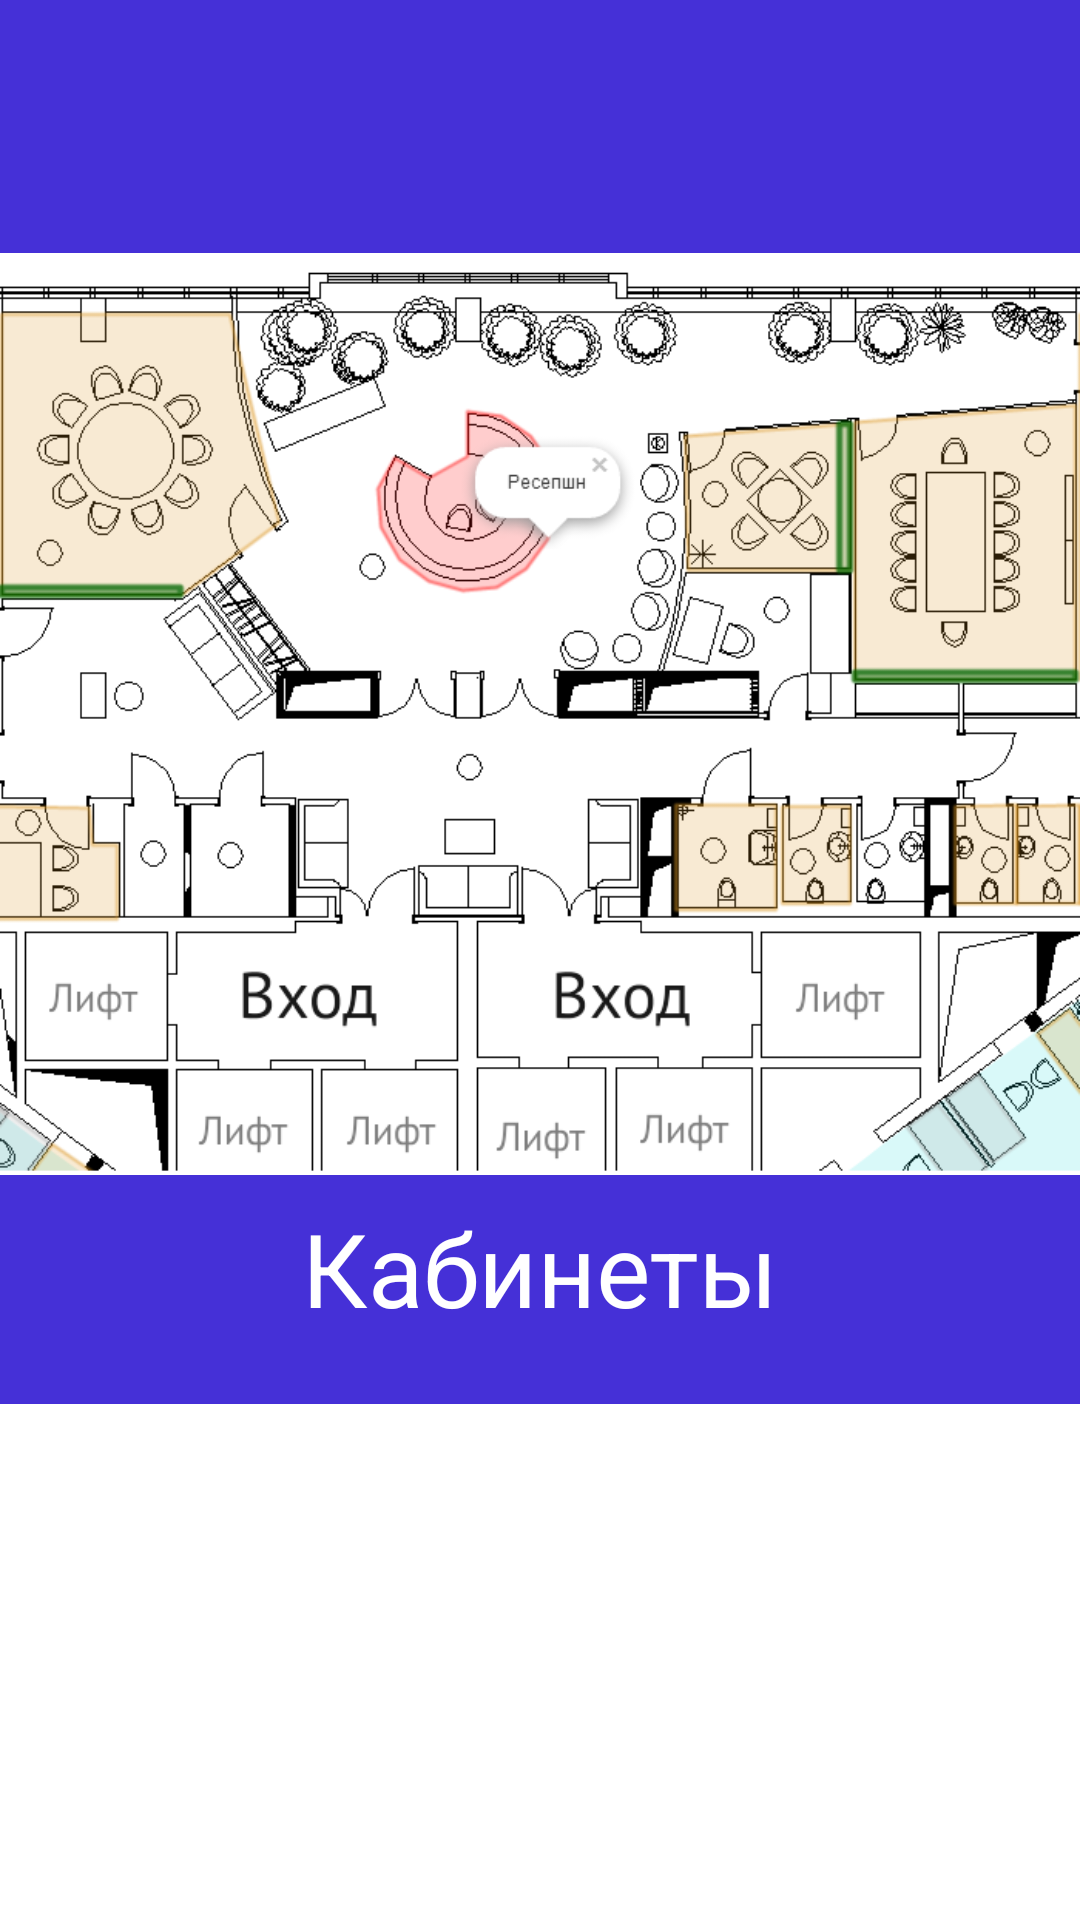

Reconstruct the res/layout file that produces this screen, plus the resources it refers to.
<!-- AndroidManifest.xml: application theme Theme.SmartOfficeClient -->
<!-- res/layout/rooms_fragment.xml -->
<?xml version="1.0" encoding="utf-8"?>
<androidx.coordinatorlayout.widget.CoordinatorLayout xmlns:android="http://schemas.android.com/apk/res/android"
    xmlns:tools="http://schemas.android.com/tools"
    android:layout_width="match_parent"
    android:layout_height="match_parent"
    xmlns:app="http://schemas.android.com/apk/res-auto">
    <com.google.android.material.appbar.AppBarLayout
        android:id="@+id/collapsing_toolbar"
        android:layout_width="match_parent"
        android:layout_height="wrap_content"
        android:background="@color/primary_color">
        <com.google.android.material.appbar.CollapsingToolbarLayout
            android:layout_width="match_parent"
            android:layout_height="match_parent"
            android:fitsSystemWindows="true"
            app:contentScrim="?attr/colorPrimary"
            app:layout_scrollFlags="scroll|snap|exitUntilCollapsed"
            app:title="Кабинеты"
            app:expandedTitleGravity="center|bottom"
            app:expandedTitleTextColor="@color/white">
            <ImageView
                android:layout_marginBottom="52dp"
                android:layout_marginTop="?attr/actionBarSize"
                android:layout_width="360dp"
                android:layout_height="360dp"
                android:layout_gravity="center"
                android:src="@drawable/office"/>

            <com.google.android.material.appbar.MaterialToolbar
                android:layout_width="match_parent"
                android:background="@color/primary_color"
                android:id="@+id/toolbar"
                style="@style/Toolbar"
                android:layout_height="?attr/actionBarSize" />

        </com.google.android.material.appbar.CollapsingToolbarLayout>
    </com.google.android.material.appbar.AppBarLayout>

    <androidx.core.widget.NestedScrollView
        android:layout_width="match_parent"
        android:layout_height="match_parent"
        app:layout_behavior="com.google.android.material.appbar.AppBarLayout$ScrollingViewBehavior">
        <androidx.recyclerview.widget.RecyclerView
            android:id="@+id/listRooms"
            android:layout_width="match_parent"
            android:layout_height="match_parent"
            app:layoutManager="LinearLayoutManager"
            app:layout_behavior="@string/appbar_scrolling_view_behavior"
            tools:context=".ui.lectures.LecturesFragList"
            tools:listitem="@layout/room_item" />
    </androidx.core.widget.NestedScrollView>

</androidx.coordinatorlayout.widget.CoordinatorLayout>
<!-- res/layout/room_item.xml (included above) -->
<?xml version="1.0" encoding="utf-8"?>
<androidx.cardview.widget.CardView xmlns:android="http://schemas.android.com/apk/res/android"
    xmlns:app="http://schemas.android.com/apk/res-auto"
    xmlns:tools="http://schemas.android.com/tools"
    android:layout_width="match_parent"
    android:layout_height="wrap_content"
    android:layout_margin="8dp"
    app:cardCornerRadius="8dp"
    app:cardElevation="4dp"
    app:cardPreventCornerOverlap="false"
    app:cardUseCompatPadding="true">

    <LinearLayout
        android:layout_width="match_parent"
        android:layout_height="wrap_content"
        android:gravity="center"
        android:orientation="horizontal"
        android:padding="16dp">
        
        <LinearLayout
            android:layout_width="0dp"
            android:layout_height="wrap_content"
            android:layout_margin="8dp"
            android:layout_weight="1"
            android:orientation="vertical"
            android:padding="8dp">

            <TextView
                android:id="@+id/roomNameTextView"
                android:layout_width="match_parent"
                android:layout_height="wrap_content"
                android:layout_marginEnd="16dp"
                android:text="Название кабинета"
                android:textColor="@android:color/black"
                android:textSize="16sp" />

            <TextView
                android:id="@+id/floorTextView"
                android:layout_width="wrap_content"
                android:layout_height="wrap_content"
                android:layout_marginEnd="16dp"
                android:text="Этаж"
                android:textColor="@android:color/black"
                android:textSize="16sp" />

            <TextView
                android:id="@+id/capacityTextView"
                android:layout_width="wrap_content"
                android:layout_height="wrap_content"
                android:layout_marginEnd="16dp"
                android:text="Вместимость"
                android:textColor="@android:color/black"
                android:textSize="16sp" />

            <TextView
                android:id="@+id/workloadTextView"
                android:layout_width="wrap_content"
                android:layout_height="wrap_content"
                android:layout_marginEnd="16dp"
                android:text="Загруженность"
                android:textColor="@android:color/black"
                android:textSize="16sp" />
        </LinearLayout>
        
        <LinearLayout
            android:layout_width="wrap_content"
            android:layout_height="match_parent"
            android:layout_gravity="center"
            android:gravity="center"
            android:padding="10dp"
            android:orientation="vertical">

            <TextView
                android:id="@+id/updateTimeTextView"
                android:layout_width="wrap_content"
                android:layout_height="wrap_content"
                android:text="Время обновления"
                android:textColor="@android:color/darker_gray"
                android:textSize="12sp" />

            <TextView
                android:id="@+id/timeTextView"
                android:layout_width="wrap_content"
                android:layout_height="wrap_content"
                android:text="10:30 AM"
                android:textColor="@android:color/darker_gray"
                android:textSize="12sp" />
        </LinearLayout>
    </LinearLayout>
</androidx.cardview.widget.CardView>
<!-- resources referenced by this layout -->
<resources>
  <color name="primary_color">#4530D7</color>
  <color name="white">#FFFFFFFF</color>
  <!-- drawable office: png bitmap (drawable, 80662 bytes) -->
  <style name="Toolbar">
          <item name="android:layout_width">match_parent</item>
          <item name="android:layout_height">?attr/actionBarSize</item>
          <item name="theme">@style/ThemeOverlay.MaterialComponents.ActionBar</item>
          <item name="android:background">@color/primary_color</item>
      </style>
  <style name="Theme.SmartOfficeClient" parent="Theme.MaterialComponents.Light.NoActionBar">
          
          <item name="colorPrimary">@color/purple_500</item>
          <item name="colorPrimaryVariant">@color/purple_700</item>
          <item name="colorOnPrimary">@color/white</item>
          
          <item name="colorSecondary">@color/teal_200</item>
          <item name="colorSecondaryVariant">@color/teal_700</item>
          <item name="colorOnSecondary">@color/black</item>
          
          <item name="android:statusBarColor" tools:targetApi="l">?attr/colorPrimaryVariant</item>
          
      </style>
  <color name="purple_500">#FF6200EE</color>
  <color name="purple_700">#FF3700B3</color>
  <color name="teal_200">#FF03DAC5</color>
  <color name="teal_700">#FF018786</color>
  <color name="black">#FF000000</color>
</resources>
